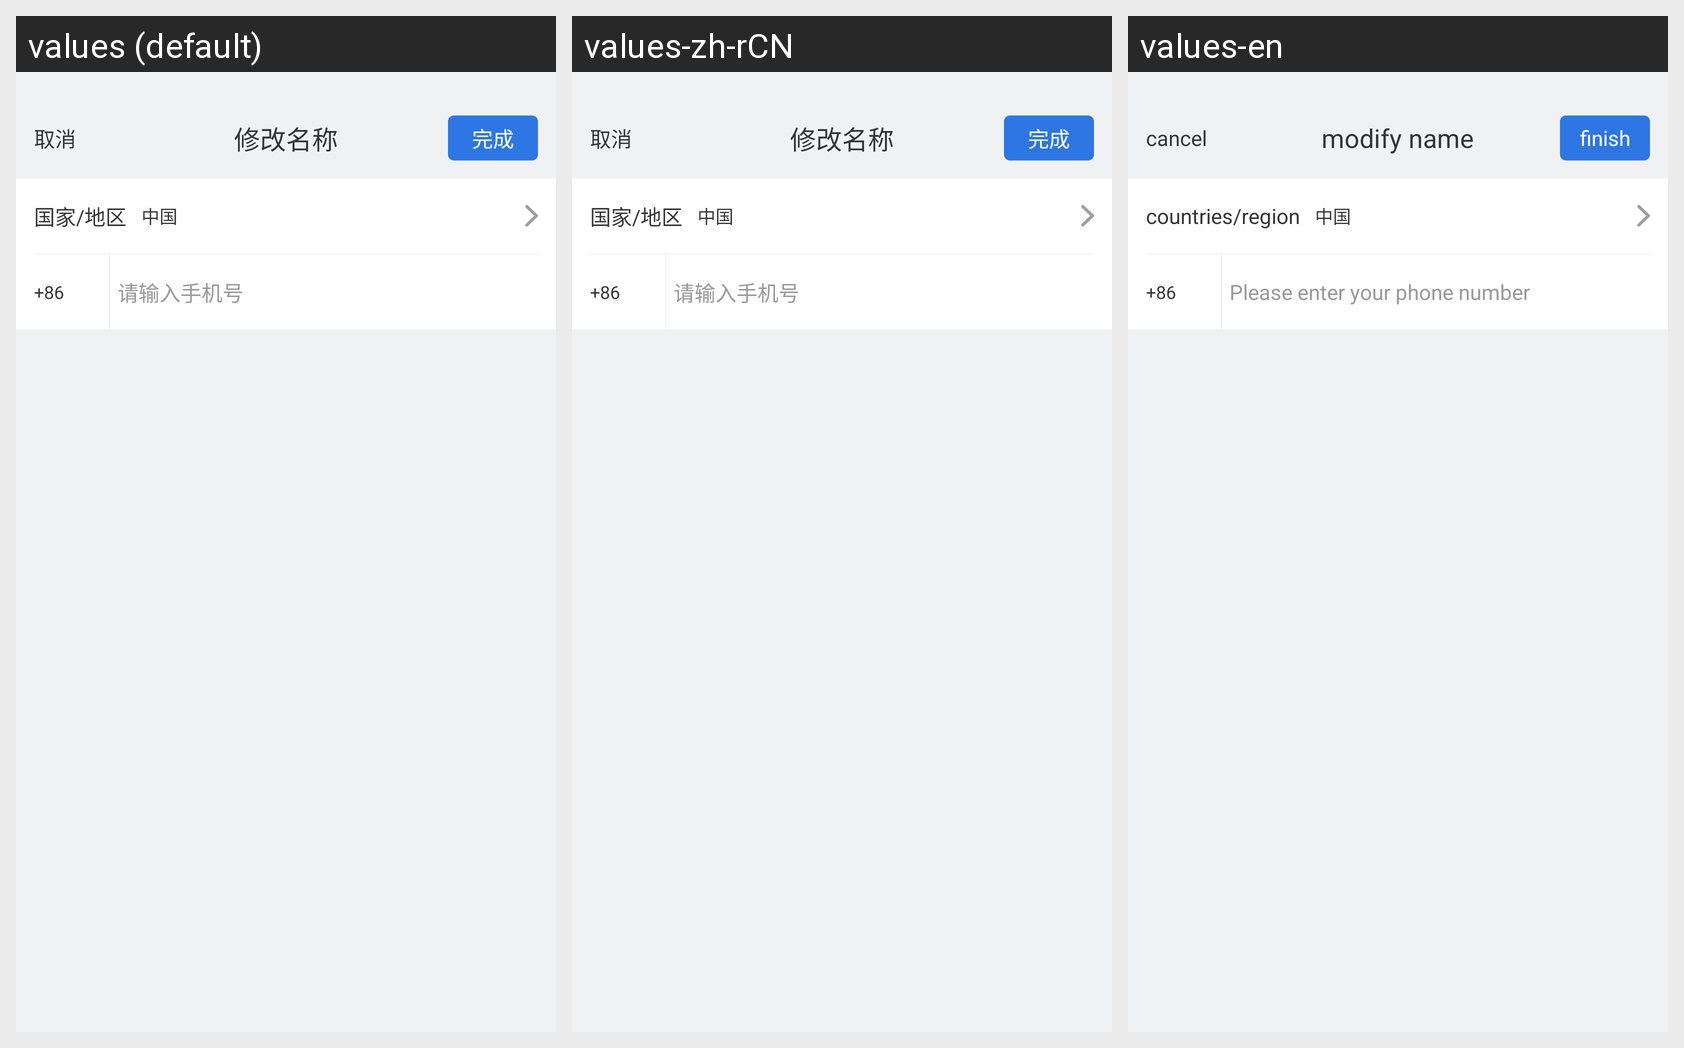

The Android screen above is rendered under several locales of the same app. Produce the string resources it draws, with the default and per-locale values.
Android screen res/layout/activity_update_phone_v2.xml rendered under 3 locales, left to right: values (default), values-zh-rCN, values-en. Device: Nexus 5 (rendered at 1080×1920; each locale shown at half size, 540×960, under a caption strip naming it); theme Lvxin.Base.Theme.
Strings drawn on this screen, with the default value and each locale's value (text and hints the layout hard-codes, and strings that could not be matched under every locale, appear in the picture but are not listed):

common_cancel
  values: 取消
  values-zh-rCN: 取消
  values-en: cancel

label_setting_modify_name
  values: 修改名称
  values-zh-rCN: 修改名称
  values-en: modify name

finish
  values: 完成
  values-zh-rCN: 完成
  values-en: finish

countries_region
  values: 国家/地区
  values-zh-rCN: 国家/地区
  values-en: countries/region

input_phone_code
  values: 请输入手机号
  values-zh-rCN: 请输入手机号
  values-en: Please enter your phone number
